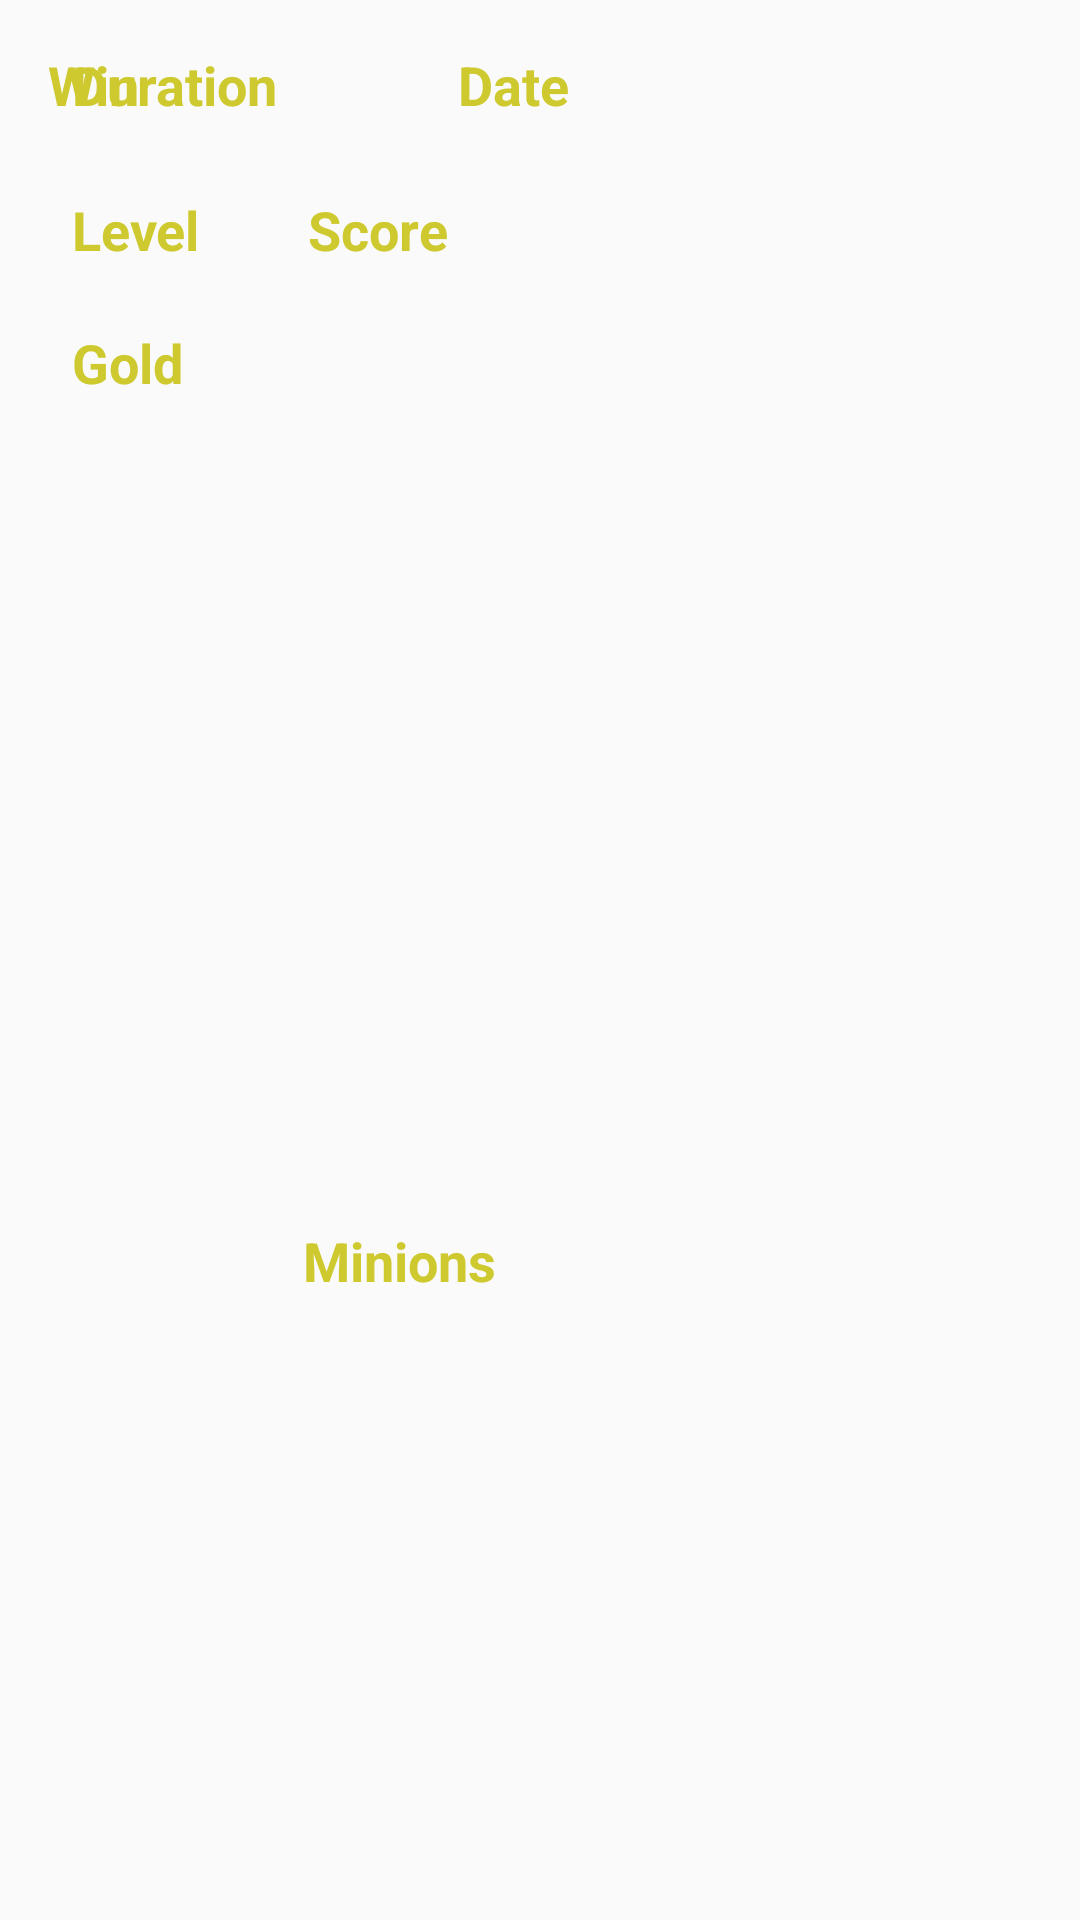

Here is an Android app screen rendered from its layout file. Give the layout XML and the strings, colors and styles it references.
<!-- AndroidManifest.xml: application theme AppTheme -->
<!-- res/layout/match_history_row.xml -->
<?xml version="1.0" encoding="utf-8"?>
<androidx.constraintlayout.widget.ConstraintLayout xmlns:android="http://schemas.android.com/apk/res/android"
    xmlns:app="http://schemas.android.com/apk/res-auto"
    xmlns:tools="http://schemas.android.com/tools"
    android:layout_width="match_parent"
    android:layout_height="wrap_content">

    <TextView
        android:id="@+id/tGold"
        android:layout_width="wrap_content"
        android:layout_height="wrap_content"
        android:layout_marginStart="16dp"
        android:layout_marginTop="20dp"
        android:text="Gold"
        android:textAppearance="@style/TextAppearance.AppCompat.Medium"
        android:textColor="#cec92f"
        android:textStyle="bold"
        app:layout_constraintStart_toEndOf="@+id/iChampion"
        app:layout_constraintTop_toBottomOf="@+id/tScore" />

    <ImageView
        android:id="@+id/iChampion"
        android:layout_width="wrap_content"
        android:layout_height="wrap_content"
        android:layout_marginStart="8dp"
        android:layout_marginTop="16dp"
        app:layout_constraintStart_toStartOf="parent"
        app:layout_constraintTop_toTopOf="parent"
        app:srcCompat="@drawable/aatrox" />

    <TextView
        android:id="@+id/tScore"
        android:layout_width="wrap_content"
        android:layout_height="wrap_content"
        android:layout_marginStart="36dp"
        android:layout_marginTop="24dp"
        android:text="Score"
        android:textAppearance="@style/TextAppearance.AppCompat.Medium"
        android:textColor="#cec92f"
        android:textStyle="bold"
        app:layout_constraintStart_toEndOf="@+id/tLevel"
        app:layout_constraintTop_toBottomOf="@+id/tDate" />

    <TextView
        android:id="@+id/tDuration"
        android:layout_width="wrap_content"
        android:layout_height="wrap_content"
        android:layout_marginStart="16dp"
        android:layout_marginTop="16dp"
        android:text="Duration"
        android:textAppearance="@style/TextAppearance.AppCompat.Medium"
        android:textColor="#cec92f"
        android:textStyle="bold"
        app:layout_constraintStart_toEndOf="@+id/iChampion"
        app:layout_constraintTop_toTopOf="parent" />

    <TextView
        android:id="@+id/tLevel"
        android:layout_width="wrap_content"
        android:layout_height="wrap_content"
        android:layout_marginStart="16dp"
        android:layout_marginTop="24dp"
        android:text="Level"
        android:textAppearance="@style/TextAppearance.AppCompat.Medium"
        android:textColor="#cec92f"
        android:textStyle="bold"
        app:layout_constraintStart_toEndOf="@+id/iChampion"
        app:layout_constraintTop_toBottomOf="@+id/tDuration" />

    <TextView
        android:id="@+id/tMinions"
        android:layout_width="wrap_content"
        android:layout_height="wrap_content"
        android:layout_marginStart="40dp"
        android:layout_marginBottom="16dp"
        android:text="Minions"
        android:textAppearance="@style/TextAppearance.AppCompat.Medium"
        android:textColor="#cec92f"
        android:textStyle="bold"
        app:layout_constraintBottom_toBottomOf="parent"
        app:layout_constraintStart_toEndOf="@+id/tGold"
        app:layout_constraintTop_toBottomOf="@+id/tScore"
        app:layout_constraintVertical_bias="0.625" />

    <TextView
        android:id="@+id/tDate"
        android:layout_width="wrap_content"
        android:layout_height="wrap_content"
        android:layout_marginStart="60dp"
        android:layout_marginTop="16dp"
        android:text="Date"
        android:textAppearance="@style/TextAppearance.AppCompat.Medium"
        android:textColor="#cec92f"
        android:textStyle="bold"
        app:layout_constraintStart_toEndOf="@+id/tDuration"
        app:layout_constraintTop_toTopOf="parent" />

    <TextView
        android:id="@+id/tWin"
        android:layout_width="wrap_content"
        android:layout_height="wrap_content"
        android:layout_marginStart="8dp"
        android:text="Win"
        android:textColor="#cec92f"
        android:textAppearance="@style/TextAppearance.AppCompat.Medium"
        android:textStyle="bold"
        app:layout_constraintStart_toStartOf="@+id/iChampion"
        app:layout_constraintTop_toBottomOf="@+id/iChampion" />
</androidx.constraintlayout.widget.ConstraintLayout>
<!-- resources referenced by this layout -->
<resources>
  <style name="AppTheme" parent="Theme.AppCompat.Light.DarkActionBar">
          
          <item name="colorPrimary">@color/primary_blue</item>
          <item name="colorPrimaryDark">@color/light_grey</item>
          <item name="colorControlHighlight">@color/dark_grey</item>
          <item name="android:windowTranslucentNavigation">false</item>
          <item name="android:titleTextColor">@color/primary_yellow</item>
      </style>
  <color name="primary_blue">#0034a4</color>
  <color name="light_grey">#939393</color>
  <color name="dark_grey">#414141</color>
  <color name="primary_yellow">#cec92f</color>
</resources>
